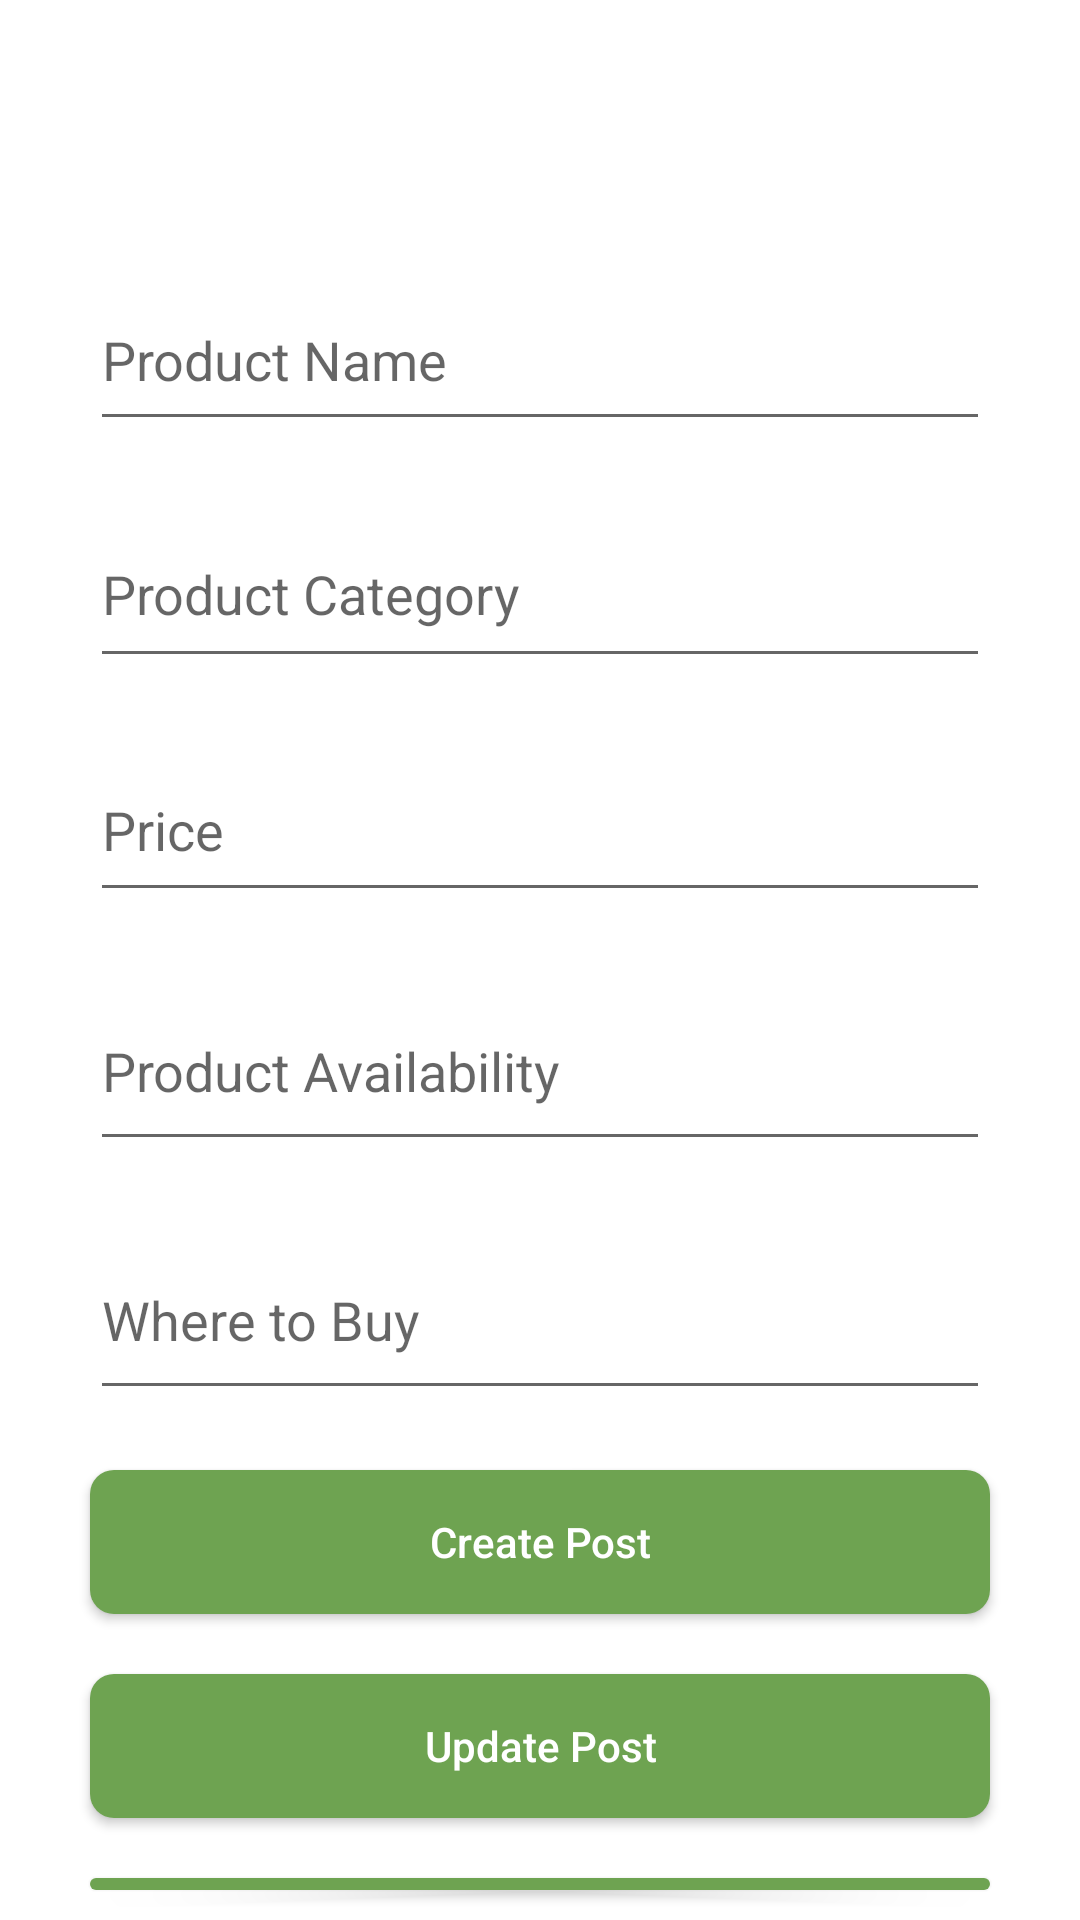

Layout XML and referenced resources for this Android screen:
<!-- AndroidManifest.xml: application theme Theme.Ordinary_Scoop_Essentials -->
<!-- res/layout/activity_add_products.xml -->
<?xml version="1.0" encoding="utf-8"?>
<LinearLayout
    xmlns:android="http://schemas.android.com/apk/res/android"
    xmlns:app="http://schemas.android.com/apk/res-auto"
    xmlns:tools="http://schemas.android.com/tools"
    android:layout_width="match_parent"
    android:layout_height="match_parent"
    android:orientation="vertical"
    android:paddingTop="60dp"
    android:paddingRight="20dp"
    android:paddingLeft="20dp"
    tools:context=".AddProducts">

    

    
    <EditText
        android:id="@+id/idProductName"
        android:layout_width="match_parent"
        android:layout_height="57dp"
        android:layout_marginLeft="10dp"
        android:layout_marginTop="30dp"
        android:layout_marginRight="10dp"
        android:layout_marginBottom="10dp"
        android:hint="Product Name" />

    <EditText
        android:id="@+id/idCategory"
        android:layout_width="match_parent"
        android:layout_height="59dp"
        android:layout_margin="10dp"
        android:hint="Product Category" />

    <EditText
        android:id="@+id/idPrice"
        android:layout_width="match_parent"
        android:layout_height="58dp"
        android:layout_margin="10dp"
        android:hint="Price" />

    
    <EditText
        android:id="@+id/idProductAvailability"
        android:layout_width="match_parent"
        android:layout_height="63dp"
        android:layout_margin="10dp"
        android:hint="Product Availability" />

    
    <EditText
        android:id="@+id/idBuyWhere"
        android:layout_width="match_parent"
        android:layout_height="63dp"
        android:layout_margin="10dp"
        android:hint="Where to Buy" />

    

    
    <androidx.appcompat.widget.AppCompatButton
        android:id="@+id/idBtnAdd"
        android:layout_width="match_parent"
        android:layout_height="wrap_content"
        android:layout_margin="10dp"
        android:background="@drawable/custom_btn"
        android:text="Create Post"
        android:textAllCaps="false"
        android:onClick="btn_Click"
        android:textColor="@color/white" />

    <androidx.appcompat.widget.AppCompatButton
        android:id="@+id/idBtnUpdate"
        android:layout_width="match_parent"
        android:layout_height="wrap_content"
        android:layout_margin="10dp"
        android:background="@drawable/custom_btn"
        android:text="Update Post"
        android:textAllCaps="false"
        android:onClick="btn_Click"
        android:textColor="@color/white" />

    <androidx.appcompat.widget.AppCompatButton
        android:id="@+id/idBtnDelete"
        android:layout_width="match_parent"
        android:layout_height="wrap_content"
        android:layout_margin="10dp"
        android:background="@drawable/custom_btn"
        android:text="Delete Post"
        android:textAllCaps="false"
        android:onClick="btn_Click"
        android:textColor="@color/white" />

</LinearLayout>
<!-- resources referenced by this layout -->
<resources>
  <!-- drawable custom_btn (drawable) -->
  <?xml version="1.0" encoding="utf-8"?>
  <shape android:shape="rectangle" xmlns:android="http://schemas.android.com/apk/res/android">
      <solid android:color="#6EA351"/>
      <corners android:topLeftRadius="8dp"
          android:bottomLeftRadius="8dp"
          android:topRightRadius="8dp"
          android:bottomRightRadius="8dp"/>
  
  
  </shape>
  <style name="Theme.Ordinary_Scoop_Essentials" parent="Theme.MaterialComponents.DayNight.DarkActionBar">
          
          <item name="colorPrimary">@color/purple_500</item>
          <item name="colorPrimaryVariant">@color/purple_700</item>
          <item name="colorOnPrimary">@color/white</item>
          
          <item name="colorSecondary">@color/teal_200</item>
          <item name="colorSecondaryVariant">@color/teal_700</item>
          <item name="colorOnSecondary">@color/black</item>
          
          <item name="android:statusBarColor" tools:targetApi="l">?attr/colorPrimaryVariant</item>
          
      </style>
  <!-- not gathered from this repository: default colours our renderer supplied (Android Studio template values) -->
  <color name="purple_500">#FF6200EE</color>
  <color name="purple_700">#FF3700B3</color>
  <color name="teal_200">#FF03DAC5</color>
  <color name="teal_700">#FF018786</color>
  <color name="black">#FF000000</color>
  <color name="white">#FFFFFFFF</color>
</resources>
